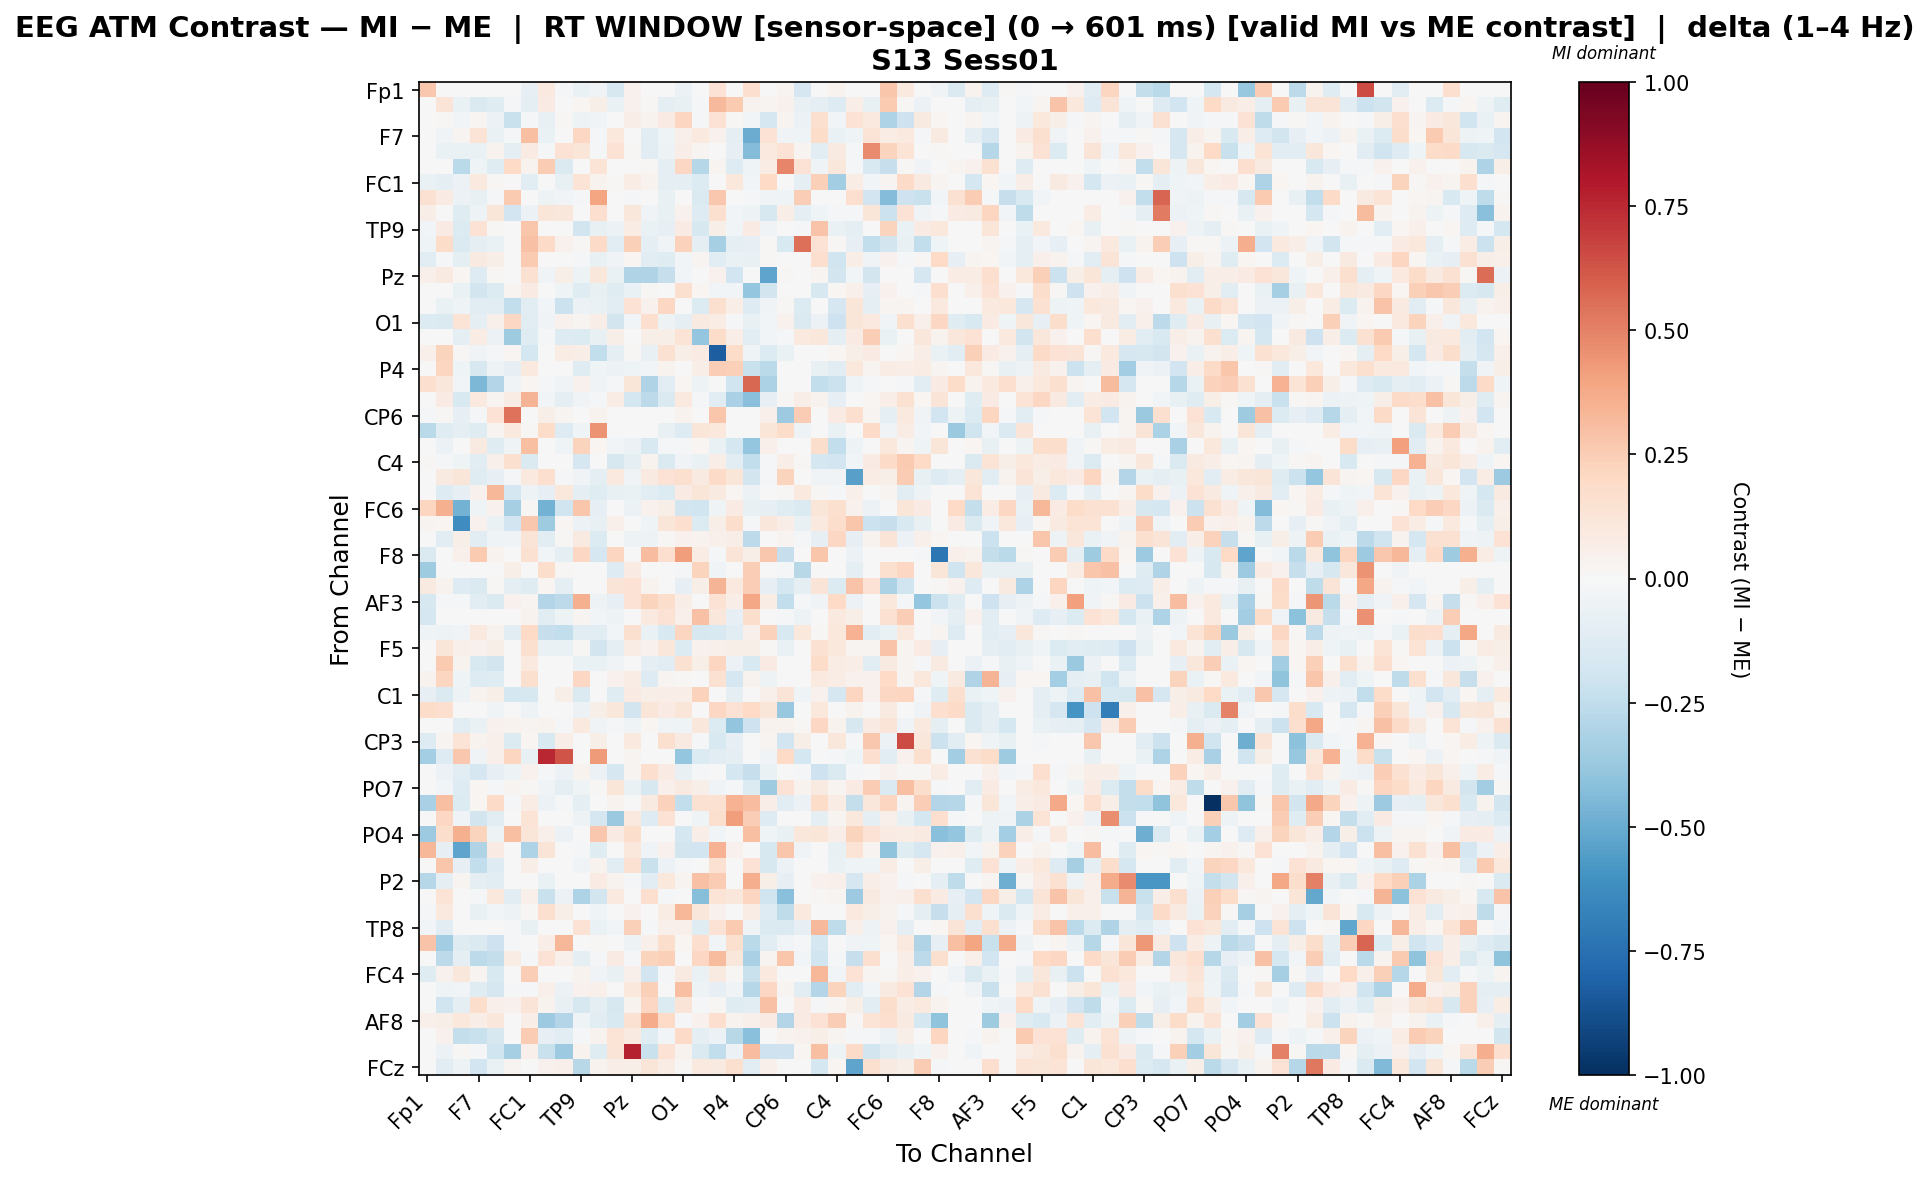

Source data for this figure (header and first rows):
, Fp1, Fz, F3, F7, FT9, FC5, FC1, C3, T7, TP9, CP5, CP1, Pz, P3, P7, O1, Oz, O2, P4, P8, TP10, CP6, CP2
Fp1, 0.2715, 0.0, 0.0, 0.0, 0.0, 0.0, -0.08541, 0.09826, -0.008001, -0.06406, -0.03274, -0.1574, 0.04671, 0.0, 0.0, -0.05674, 0.0, 0.1416, 0.0, 0.1675, 0.0, 0.02677, -0.1641
Fz, 0.0, 0.1301, -0.06947, -0.1446, -0.1236, -0.01625, -0.09769, 0.08056, -0.006986, 0.01799, 0.05851, -0.06316, 0.04565, 0.01096, -0.1009, -0.07612, -0.01844, 0.324, 0.2634, 0.03288, 0.02487, 0.04481, -0.07104
F3, 0.0, 0.01051, -0.02961, 0.01889, -0.05701, -0.2209, -0.01093, -0.07415, 0.01545, -0.04978, -0.03901, 0.0009734, 0.06906, 0.03396, 0.08301, 0.212, -0.01229, 0.144, 0.01127, -0.03115, -0.1653, 0.02375, -0.06049
F7, 0.0, -0.03816, 0.03039, 0.1371, -0.06722, -0.0105, 0.3012, -0.06331, 0.003076, 0.2097, -0.01087, 0.1029, 0.001227, -0.1131, -0.04315, 0.05183, 0.0981, 0.04645, -0.09502, -0.496, 0.1435, -0.03837, -0.0463
FT9, 0.0, -0.06847, -0.06861, -0.0679, 0.03395, -0.09071, 0.07848, -0.01359, 0.1463, 0.1248, -0.02131, 0.1436, 0.01528, -0.11, -0.04921, 0.06859, 0.02831, 0.001643, -0.08479, -0.4355, 0.1014, 0.1465, 0.03123
FC5, 0.0, 6.587369077601031e-05, -0.2691, -0.03971, -0.1205, 0.2009, 0.03449, 0.2527, -0.1465, 0.0, 0.1372, 0.0, 0.0, 0.007955, -0.09016, 0.2065, -0.2829, 0.02987, -0.1302, -0.04419, 0.07373, 0.4848, 0.1436
FC1, -0.06306, -0.08932, -0.05636, 0.1009, 0.0117, -0.001224, -0.1122, -0.001261, -0.07089, 0.1373, 0.03756, 0.01136, 0.07112, 0.03768, -0.09725, -0.09721, -0.1351, -0.003996, 0.1084, -0.02968, 0.2008, 0.0, -0.08896
C3, 0.1557, 0.08211, -0.05738, -0.07743, -0.01511, 0.2642, 0.0, -0.05412, -0.02934, -0.01359, 0.3936, 0.0, -0.01322, 0.0, -0.07365, -0.005446, -0.1423, 0.2685, 0.0, -0.01511, -0.0321, -0.03978, 0.2477
T7, 0.06657, -0.004884, -0.1183, -0.0512, 0.1205, -0.1914, -0.05853, 0.1234, 0.1167, 0.0, 0.1669, 0.0, 0.1116, -0.03394, -0.0714, 0.04477, -0.128, 0.1631, -0.02766, -0.05384, -0.1632, 0.06994, -0.09899
TP9, -0.03109, 0.08139, -0.1401, 0.1422, 0.01052, 0.0, 0.2767, -0.00386, 0.0, -0.183, -0.07476, -0.05748, 0.07461, -0.063, -0.07871, 0.07924, -0.1592, 0.06029, -0.03104, 0.08462, -0.03737, 0.0, -0.01289
CP5, -0.03987, 0.1806, -0.1422, -0.09179, -0.06278, 0.001444, 0.2925, 0.1923, 0.041, 0.01225, 0.1952, -0.1038, 0.2406, -0.09827, -0.0351, 0.2328, -0.1014, -0.3323, -0.09827, -0.08072, 0.01089, -0.1561, 0.5528
CP1, -0.1044, -0.01886, -0.08818, 0.09375, 0.05641, 0.0, 0.2626, 0.0, 0.0, -0.01213, -0.07577, -0.03361, 0.01716, -0.1054, -0.1226, -0.02749, 0.02936, -0.1019, -0.0689, -0.07275, 0.008015, 0.0, 0.0
Pz, 0.04827, 0.08676, 0.01788, -0.1308, 0.009328, 0.0, 0.1552, -0.0354, 0.05517, -0.05411, 0.1135, -0.06781, -0.3016, -0.2994, -0.2317, -0.02732, 0.005172, 0.04091, -0.1929, -0.002203, -0.5252, 0.01195, 0.0
P3, 0.0, -0.007786, -0.0632, -0.1835, -0.1351, 0.0263, 0.08345, 0.0, -0.03976, -0.1192, -0.07158, -0.1211, -0.06613, 0.01167, 0.007405, 0.1589, 0.01606, -0.02552, -0.02983, -0.3858, -0.1858, 0.0, 0.0
P7, 0.0, -0.0702, -0.04347, -0.1104, -0.1136, -0.2495, -0.1108, -0.02833, -0.2129, -0.05591, -0.06322, -0.1112, 0.1407, 0.03953, 0.2081, 7.670156508246876e-06, -0.1375, 0.1563, 0.06422, -0.1307, -0.03842, 0.01418, -0.1331
O1, -0.1381, -0.1418, 0.1391, -0.0946, 0.05219, 0.2103, -0.1029, -0.03391, 0.04201, 0.02935, 0.06327, -0.1833, -0.0298, 0.1705, -0.04905, -0.096, 0.09008, 0.07136, -0.01545, -0.072, -0.02458, 0.04258, -0.1464
Oz, 0.0, -0.006223, -0.09207, 0.07467, -0.05677, -0.3536, -0.1235, -0.01208, -0.1283, -0.1342, -0.07091, 0.05526, 0.001494, 0.05974, 0.06138, 0.1347, -0.3871, 0.1812, 0.06563, -0.1127, -0.02673, -0.01588, 0.09912
O2, 0.05049, 0.2252, 0.01114, -0.03765, -0.02079, 0.01999, -0.1735, 0.007513, 0.07257, 0.06865, -0.2454, -0.09269, 0.01481, -0.07801, 0.1527, 0.06235, 0.08115, -0.824, 0.1824, -0.04386, -0.1394, -0.06464, 0.002373
P4, 0.0, 0.2181, -0.04336, -0.1577, -0.04875, -0.08561, 0.09664, 0.0, 0.004824, -0.1246, -0.04091, -0.05769, -0.04083, -0.0248, 0.03771, 0.003301, 0.06543, 0.2437, 0.2417, -0.223, -0.2682, 0.0, 0.0
P8, 0.1694, 0.115, -0.02366, -0.4457, -0.294, -0.03179, 0.01631, -0.007959, -0.03668, 0.04225, -0.03749, -0.01283, 0.1196, -0.3029, -0.1063, 0.02028, -0.05225, -0.003949, -0.2017, 0.5779, -0.3156, 0.0, 0.0
TP10, 0.0, 0.08185, -0.1515, 0.09561, 0.02609, 0.07593, 0.34, -0.02743, -0.08714, -0.03511, -0.01068, 0.07379, -0.179, -0.2604, -0.1431, 0.09742, -0.01077, -0.1046, -0.3247, -0.4144, -0.08269, 0.01428, 0.0639
CP6, -0.01045, 0.0124, -0.08115, -0.01113, 0.1468, 0.5433, 0.0, 0.05534, 0.02349, 0.0, 0.03495, 0.0, 0.004893, 0.0, 0.00734, 0.03874, -0.003218, 0.2767, 0.0, 0.0, 0.05392, -0.363, 0.253
CP2, -0.2695, -0.1176, -0.1012, -0.1215, 0.02653, 0.09682, 0.01497, 0.1845, -0.1298, -0.04221, 0.4457, 0.0, 0.0, 0.0, -0.07648, -0.1267, 0.1217, 0.1071, 0.0, 0.0, 0.1206, 0.1849, -0.05172
Cz, 0.0, -0.06154, -0.003133, 0.09255, -0.1205, -0.0424, 0.3001, 0.0, -0.0424, 0.2195, 0.01767, -0.02771, -0.061, -0.1541, -0.02304, -0.01285, 0.01813, -0.06534, -0.1754, -0.3892, 0.05396, 0.0, 0.0
C4, 0.00938, -0.01367, -0.04472, -0.1156, 0.05266, 0.1579, -0.1438, 0.0, -0.004267, -0.1692, -0.002505, -0.1637, -0.08841, 0.03572, -0.1433, -0.03675, -0.06926, 0.06267, -0.1034, -0.2431, -0.02096, 0.06613, 0.01548
T8, 0.0, 0.08992, 0.1197, -0.1214, -0.08352, -0.01682, 0.09408, 0.1674, -0.01175, -0.03564, -0.09208, 0.1002, -0.03249, 0.08615, 0.1439, 0.1638, 0.09254, 0.193, 0.1229, -0.1851, -0.01311, 0.2238, 0.0
FT10, 0.0, -0.1312, -0.0859, 0.04669, 0.3292, -0.1775, -0.05443, -0.08071, 0.1079, -0.09205, -0.1175, -0.07149, -0.06385, -0.1073, -0.1337, 0.08109, 0.125, 0.08619, 0.01615, -0.06011, -0.002712, 0.01124, 0.1015
FC6, 0.2183, 0.3546, -0.472, -0.04427, 0.04681, -0.3347, 0.008125, -0.4743, -0.1957, 0.2763, -0.08477, 0.005062, -0.05563, 0.04241, 0.05849, -0.1874, -0.1996, -0.04386, 0.07923, -0.07464, -0.08206, -0.1224, -0.1435
FC2, 0.02405, 0.01644, -0.6206, 0.0424, -0.06587, -0.1894, 0.2669, -0.3563, 0.01858, -0.05748, -0.0706, 0.05321, 0.0, -0.04379, 0.1202, 0.1674, -0.1355, 0.06167, 0.177, -0.01617, 0.1147, 0.06934, -0.07364
F4, 0.0, -0.104, 0.05542, -0.1077, -0.04672, -0.03325, 0.1277, -0.1061, 0.008805, 0.09326, -0.1359, 0.005212, -0.05279, -0.04799, 0.01289, 0.04139, 0.03737, 0.05443, 0.06299, -0.2632, -0.002176, 0.02818, -0.01752
F8, -0.1421, 0.0, 0.04993, 0.2603, 0.0321, 0.0, 0.149, -0.03077, -0.0914, 0.2082, -0.1687, 0.2151, 0.0, 0.312, 0.1715, 0.416, 0.07489, -0.02147, 0.1277, 0.0624, 0.268, -0.2286, 0.0
Fp2, -0.3536, 0.0, 0.0, 0.0, 0.0, 0.05883, 0.0, 0.1751, 0.01452, 0.0, 0.0, -0.1254, 0.08528, 0.0, 0.0, -0.01158, 0.2265, -0.03375, 0.0, 0.2482, 0.0, -0.02186, -0.2789
AF7, 0.09206, 0.03874, -0.1253, -0.1468, 0.009329, -0.09484, -0.1205, 0.02115, -0.0915, 0.0, 0.0, 0.1326, 0.1473, 0.03401, 0.0, -0.08528, 0.05836, 0.3403, 0.09562, 0.2464, -0.08205, -0.1727, -0.09712
AF3, -0.1568, -0.01141, -0.02006, -0.1137, -0.1475, 0.04529, 0.02633, -0.2893, -0.2645, 0.3524, -0.04982, -0.07943, 0.1433, 0.2246, 0.173, 0.06465, 0.0, 0.1461, 0.06368, 0.3891, 0.07102, -0.2432, -0.009964
AFz, -0.1709, 0.0, 0.0, 0.0, 0.0, 0.0, 0.03662, -0.1151, -0.05402, 0.02638, -0.02583, -0.0494, 0.0, 0.09876, 0.1407, 0.05268, 0.2919, 0.1107, -0.08203, 0.1771, 0.0, -0.01323, -0.04898
F1, -0.04229, -0.05173, -0.03861, 0.09599, 0.03817, -0.1081, 0.2025, -0.2287, -0.2439, -0.1029, -0.1047, -0.03092, 0.1639, -0.06565, -0.1558, 0.2155, -0.1595, -0.1512, -0.1049, 0.05327, 0.2296, -0.1494, 0.1025
F5, 0.0, 0.1245, 0.05023, 0.04556, 0.06121, 0.0, 0.1564, -0.06828, -0.06828, 0.009408, -0.1821, -0.08779, 0.07548, 0.04213, 0.1168, -0.136, 0.0412, 0.04829, 0.05952, 0.055, 0.01305, -0.06828, 0.0
FT7, 0.0, 0.2583, 0.03757, -0.1546, -0.1868, 0.0, 0.09804, 0.0, 0.0, -0.07, -0.07024, -0.03247, 0.00516, -0.0913, -0.1146, 0.1542, 0.05922, 0.2135, -0.05787, -0.1559, 0.08293, 0.0, 0.0
FC3, 0.03755, 0.2147, -0.04519, -0.1308, -0.1182, 0.0, 0.1576, 0.0, 0.0, 0.2045, -0.002908, 0.04655, 0.07695, -0.13, 0.02543, 0.01297, 0.0, 0.1502, -0.1652, 0.03485, -0.04805, 0.0, 0.0
C1, -0.08027, -0.1433, -0.05339, 0.0351, 0.06012, -0.1728, -0.1639, 0.0, 0.05671, -0.1435, 0.005747, -0.1242, 0.08573, 0.05816, 0.06954, 0.06808, 0.228, -0.003946, -0.08801, 0.0, 0.05123, 0.1296, -0.03909
C5, 0.1805, 0.166, 0.0, -0.00338, -0.03391, 0.0, -0.05106, 0.0, 0.0, -0.05771, 0.05926, 0.1126, -0.1845, 0.1203, 0.08173, 0.1235, 0.003816, 0.2065, 0.1439, 0.1962, 0.119, -0.3772, 0.0
TP7, 0.0, 0.0007894, -0.1151, -0.06964, 0.04204, 0.03182, 0.02749, 0.03182, -0.00935, 0.1001, -0.03273, -0.01369, -0.04668, 0.01584, -0.03555, -0.0408, 0.115, -0.1395, -0.3924, -0.2037, 0.03453, 0.03182, 0.01273
CP3, -0.1295, 0.02967, 0.134, 0.03128, 0.05217, -0.1344, 0.0202, -0.153, 0.06617, 0.0, 0.06002, 0.0, 0.09591, 0.0, 0.1575, 0.09361, -0.008798, -0.1541, -0.08003, 0.0, 0.03087, -0.1924, 0.06131
P1, -0.3408, -0.1294, 0.2698, -0.03557, 0.0499, 0.2129, -0.07545, 0.7559, 0.6262, 0.0, 0.4249, 0.0, 0.03049, 0.0, 0.0, -0.3867, -0.1337, -0.1019, -0.08731, 0.0, -0.03342, 0.2015, -0.1749
P5, 0.0, -0.05521, -0.11, -0.1703, -0.08426, -0.04707, 0.04149, -0.0103, -0.06124, 0.03847, -0.05546, -0.1669, 0.02454, 0.1706, 0.08126, -0.07414, -0.009391, 0.004794, -0.1746, -0.2285, -0.07004, 0.0, -0.01733
PO7, 0.0, -0.0276, -0.1259, 0.01753, -0.021, 0.02974, 0.009297, -0.03369, -0.1009, -0.04382, 0.01373, 0.1225, -0.06743, -0.1587, 0.0541, 0.08873, 0.05893, -0.0361, -0.01694, -0.1402, -0.3528, 0.1464, 0.03563
PO3, -0.3249, 0.298, -0.1389, 0.0234, 0.1925, -0.008411, 0.07632, -0.05899, -0.02236, -0.09626, 0.007334, 0.03663, -0.002632, 0.08649, 0.2318, -0.2444, 0.151, 0.1492, 0.3463, 0.3059, 0.06818, -0.1135, -0.06142
POz, -0.007751, 0.2108, -0.03582, -0.186, -0.1146, 0.0, 0.1374, -0.007035, 0.0, -0.04726, -0.1717, -0.3716, 0.1009, -0.1319, 0.1459, 0.007013, -0.04121, 0.1621, 0.416, 0.2496, -0.1252, 0.0, 0.0
PO4, -0.3604, 0.1735, 0.3577, 0.2197, -0.05286, 0.3004, 0.1212, 0.05181, -0.05531, 0.0, 0.2662, 0.08337, 0.1774, 0.0, 0.0, -0.1763, 0.06669, -0.02748, 0.0, 0.2987, -0.04583, -0.07138, 0.1171
PO8, 0.3287, -0.07817, -0.5296, -0.2981, 0.08207, 0.006582, -0.305, 0.1311, -0.003161, -0.02258, -0.1175, -0.006522, 0.1088, -0.03301, 0.04266, -0.1874, -0.1943, 0.3474, 0.04133, -0.006522, -0.1565, 0.2754, -0.03718
P6, 0.005219, 0.2745, -0.07818, -0.2484, -0.1253, 0.0, 0.06378, 0.0, 0.0, -0.03605, 0.03593, -0.104, 0.1509, -0.2264, -0.05498, -0.01693, 0.0, 0.1562, -0.0008223, 0.144, -0.1602, -0.05771, 0.0
P2, -0.2816, -0.09076, 0.0301, -0.09832, -0.1078, 0.0, 0.0, -0.06996, 0.0, 0.0, 0.08075, 0.03721, -0.01324, -0.1094, 0.1026, 0.0301, 0.2944, 0.256, 0.0, 0.3594, 0.05625, -0.07942, 0.0
CPz, 0.0005137, 0.1368, -0.007201, -0.02342, 0.1057, -0.1066, 0.04757, -0.2246, -0.05747, -0.3122, -0.1863, 0.09509, 0.0, 0.1686, -0.02318, 0.003522, -0.4296, 0.1341, 0.117, 0.2144, -0.1996, -0.4198, 0.0
CP4, -0.01516, 0.09684, 0.002537, -0.07038, -0.02409, -0.0503, 0.0106, 0.157, 0.05662, 0.0, -0.04542, 0.0, 0.04547, 0.0, 0.07307, 0.335, 0.1104, 0.04553, 0.0, 0.07097, -0.1323, -0.2575, 0.09704
TP8, -0.02406, -0.1147, -0.001426, -0.005838, 0.0, -0.02138, -0.07218, 0.001749, -0.005702, 0.1444, -0.06251, -0.02522, 0.2355, -0.01824, 0.05199, 0.05069, -0.1176, 0.1427, 0.2639, -0.03707, -0.1449, -0.1444, -0.08464
C6, 0.286, -0.3502, -0.122, -0.1457, -0.2069, -0.02202, 0.0, 0.06288, 0.3351, 0.0, 0.009951, 0.0, -0.04717, 0.05035, 0.1744, 0.02031, 0.1704, -0.03095, 0.1593, -0.2673, -0.1061, -0.0283, -0.01882
C2, 0.0, -0.2594, -0.09338, -0.2596, -0.24, 0.07718, -0.01425, 0.146, 0.04832, -0.09581, -0.01425, 0.0838, -0.0167, 0.2224, 0.2357, -0.0006488, 0.2044, 0.3144, 0.1107, -0.3219, 0.02943, 0.2753, -0.02707
FC4, -0.1226, 0.04006, 0.1109, 0.02374, -0.1545, -0.006107, 0.2428, 0.0, -0.006107, 0.03455, -0.03405, -0.07603, 0.05306, -0.1882, -0.0134, 0.08961, -0.06406, 0.08747, 0.01561, -0.2241, 0.09412, 0.0, 0.0
FT8, 0.0, -0.0444, -0.02687, -0.1249, -0.1701, -0.01902, -0.01634, 0.05361, -0.05544, 0.04119, 0.05122, 0.005884, 0.1024, 0.235, 0.0009527, 0.2998, -0.05128, -0.0852, -0.03308, -0.2822, 0.2095, 0.03067, -0.1117
F6, 0.0, -0.1965, -0.09661, 0.177, 0.05152, 0.04115, 0.1311, 0.03714, -0.07464, -0.1573, -0.08762, -0.1634, 0.03268, 0.2076, -0.1362, 0.1258, -0.02334, 0.01089, -0.119, -0.1075, 0.2926, 0.0, 0.08308
... 4 more rows
